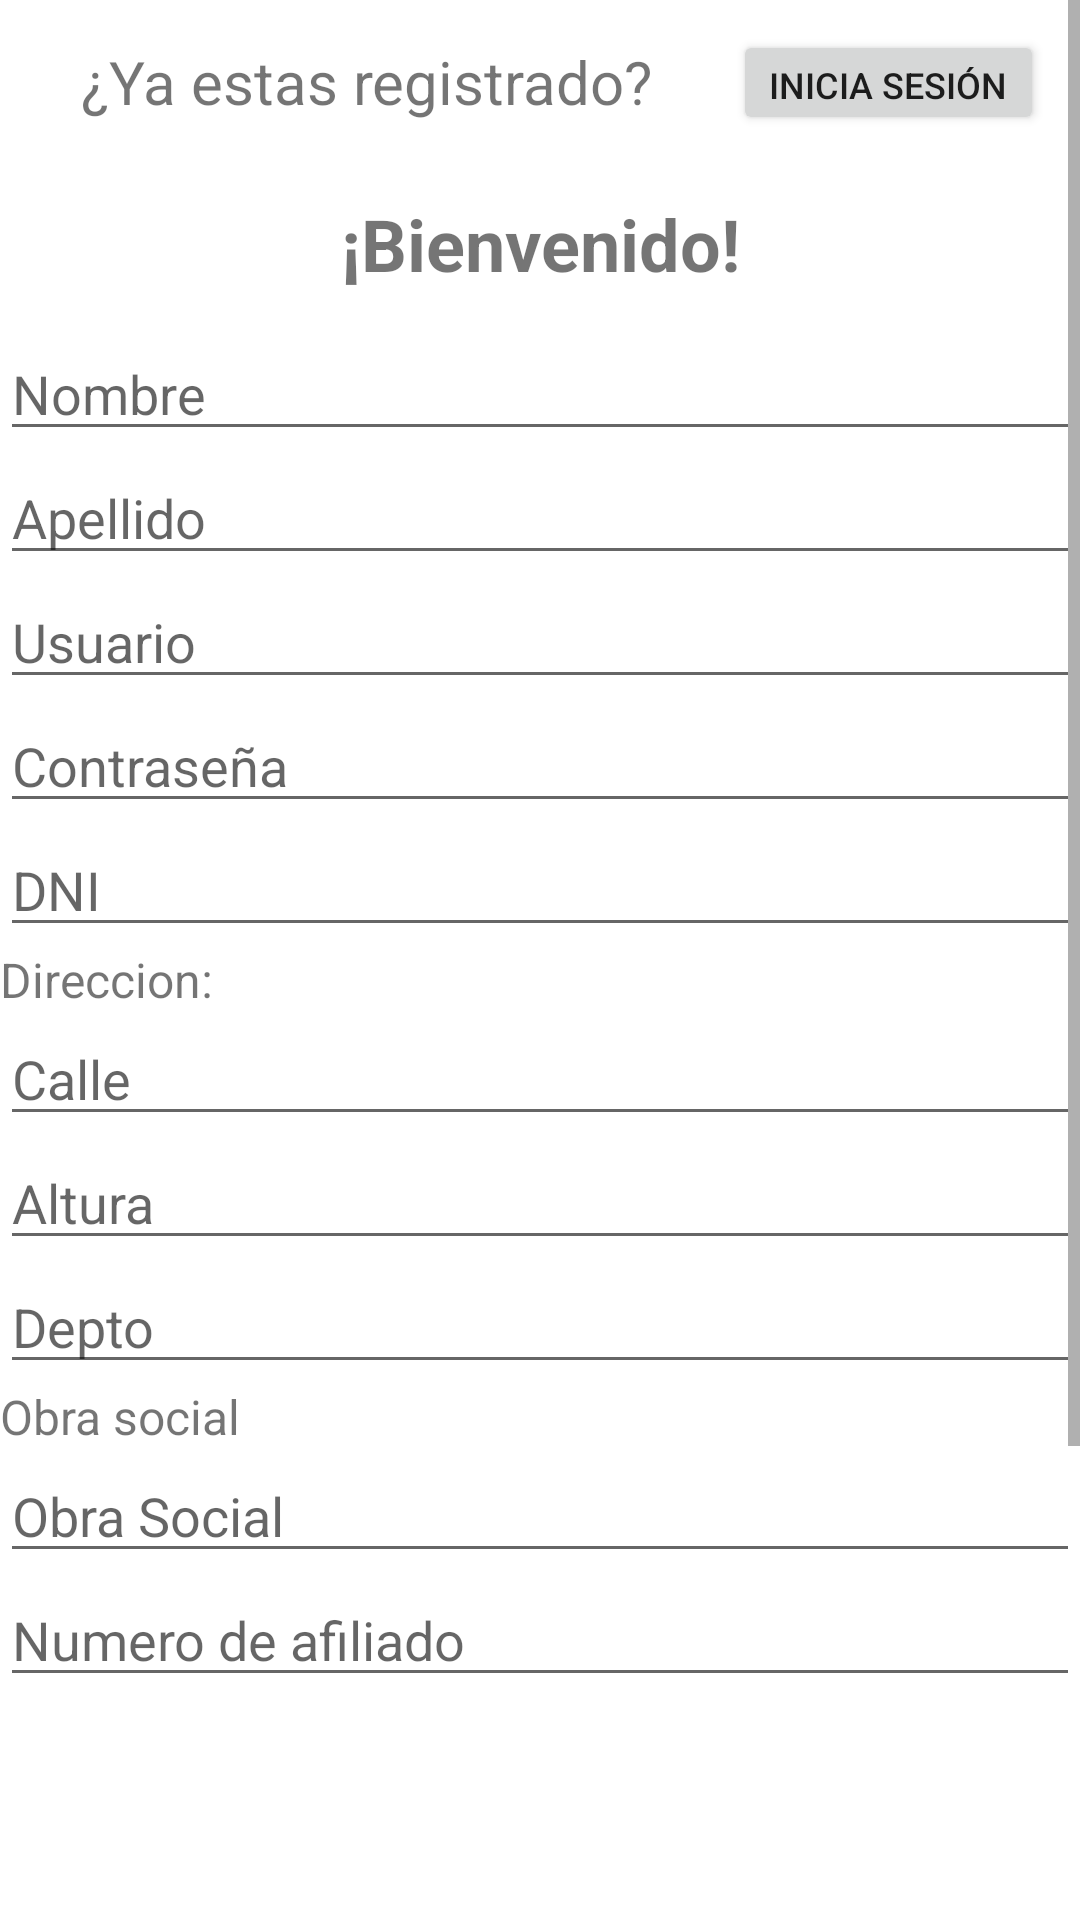

Reconstruct the res/layout file that produces this screen, plus the resources it refers to.
<!-- AndroidManifest.xml: application theme Theme.Pharmapp -->
<!-- res/layout/activity_registrarse.xml -->
<?xml version="1.0" encoding="utf-8"?>
<androidx.constraintlayout.widget.ConstraintLayout xmlns:android="http://schemas.android.com/apk/res/android"
    xmlns:app="http://schemas.android.com/apk/res-auto"
    xmlns:tools="http://schemas.android.com/tools"
    android:layout_width="match_parent"
    android:layout_height="match_parent"
    tools:context=".registrarse">

    <ScrollView
        android:layout_width="match_parent"
        android:layout_height="match_parent"
        app:layout_constraintStart_toStartOf="parent"
        app:layout_constraintTop_toTopOf="parent">

        <LinearLayout
            android:id="@+id/linearLayout"
            android:layout_width="match_parent"
            android:layout_height="wrap_content"
            android:orientation="vertical">

            <LinearLayout
                android:layout_width="match_parent"
                android:layout_height="50dp"
                android:orientation="horizontal">

                <TextView
                    android:id="@+id/textView20"
                    android:layout_width="wrap_content"
                    android:layout_height="wrap_content"
                    android:layout_marginTop="12dp"
                    android:layout_weight="1"
                    android:text="¿Ya estas registrado?"
                    android:textAlignment="center"
                    android:textSize="20sp" />

                <Button
                    android:id="@+id/button9"
                    android:layout_width="50dp"
                    android:layout_height="35dp"
                    android:layout_marginTop="10dp"
                    android:layout_marginEnd="12dp"
                    android:layout_weight="1"
                    android:onClick="volverinicio"
                    android:text="Inicia Sesión"
                    android:textSize="12dp" />
            </LinearLayout>

            <TextView
                android:id="@+id/textView13"
                android:layout_width="match_parent"
                android:layout_height="59dp"
                android:paddingTop="15dp"
                android:text="¡Bienvenido!"
                android:textAlignment="center"
                android:textSize="24sp"
                android:textStyle="bold" />



            <EditText
                android:id="@+id/nombre"
                android:layout_width="match_parent"
                android:layout_height="wrap_content"
                android:ems="10"
                android:hint="Nombre"
                android:inputType="textPersonName"
                 />

            <EditText
                android:id="@+id/apellido"
                android:layout_width="match_parent"
                android:layout_height="wrap_content"
                android:ems="10"
                android:inputType="textPersonName"
                android:hint="Apellido" />

            <EditText
                android:id="@+id/usuario"
                android:layout_width="match_parent"
                android:layout_height="wrap_content"
                android:ems="10"
                android:inputType="textPersonName"
                android:hint="Usuario" />

            <EditText
                android:id="@+id/contraseña"
                android:layout_width="match_parent"
                android:layout_height="wrap_content"
                android:ems="10"
                android:inputType="textPassword"
                android:hint="Contraseña" />

            <EditText
                android:id="@+id/dni"
                android:layout_width="match_parent"
                android:layout_height="wrap_content"
                android:ems="10"
                android:inputType="number"
                android:hint="DNI" />

            <TextView
                android:id="@+id/textView17"
                android:layout_width="match_parent"
                android:layout_height="wrap_content"
                android:text="Direccion:"
                android:textSize="16sp" />

            <EditText
                android:id="@+id/calle"
                android:layout_width="match_parent"
                android:layout_height="wrap_content"
                android:ems="10"
                android:inputType="textPersonName"
                android:hint="Calle" />

            <EditText
                android:id="@+id/altura"
                android:layout_width="match_parent"
                android:layout_height="wrap_content"
                android:ems="10"
                android:inputType="number"
                android:hint="Altura" />

            <EditText
                android:id="@+id/depto"
                android:layout_width="match_parent"
                android:layout_height="wrap_content"
                android:ems="10"
                android:inputType="textPersonName"
                android:hint="Depto" />

            <TextView
                android:id="@+id/textView18"
                android:layout_width="match_parent"
                android:layout_height="wrap_content"
                android:text="Obra social"
                android:textSize="16sp" />

            <EditText
                android:id="@+id/obrasocial"
                android:layout_width="match_parent"
                android:layout_height="wrap_content"
                android:ems="10"
                android:inputType="textPersonName"
                android:hint="Obra Social" />

            <EditText
                android:id="@+id/numeroafiliado"
                android:layout_width="match_parent"
                android:layout_height="wrap_content"
                android:ems="10"
                android:inputType="number"
                android:hint="Numero de afiliado" />

            <ImageView
                android:id="@+id/imageView5"
                android:layout_width="match_parent"
                android:layout_height="188dp"
                app:srcCompat="@drawable/ic_menu_gallery" />

            <Button
                android:id="@+id/button7"
                android:layout_width="match_parent"
                android:layout_height="wrap_content"
                android:text="Agregar foto de perfil" />

            <Button
                android:id="@+id/button6"
                android:layout_width="match_parent"
                android:layout_height="wrap_content"
                android:text="¡Listo!" />

        </LinearLayout>
    </ScrollView>


</androidx.constraintlayout.widget.ConstraintLayout>
<!-- resources referenced by this layout -->
<resources>
  <style name="Theme.Pharmapp" parent="Theme.MaterialComponents.DayNight.DarkActionBar">
          
          <item name="colorPrimary">@color/purple_500</item>
          <item name="colorPrimaryVariant">@color/purple_700</item>
          <item name="colorOnPrimary">@color/white</item>
          
          <item name="colorSecondary">@color/teal_200</item>
          <item name="colorSecondaryVariant">@color/teal_700</item>
          <item name="colorOnSecondary">@color/black</item>
          
          <item name="android:statusBarColor" tools:targetApi="l">?attr/colorPrimaryVariant</item>
          
      </style>
  <color name="purple_500">#FF6200EE</color>
  <color name="purple_700">#FF3700B3</color>
  <color name="white">#FFFFFFFF</color>
  <color name="teal_200">#FF03DAC5</color>
  <color name="teal_700">#FF018786</color>
  <color name="black">#FF000000</color>
</resources>
